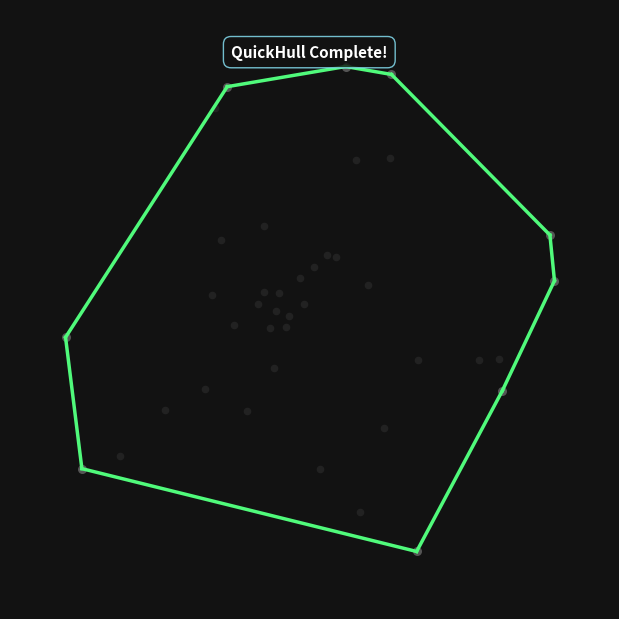

This chart was generated by the following Python code:
import numpy as np
import matplotlib.pyplot as plt
import matplotlib.animation as animation

NUM_POINTS = 40
GIF_FILENAME = "quick_hull.gif"
FPS = 5
DPI = 120

BG_COLOR = "#121212"
POINT_COLOR = "#555555"
DISCARDED_COLOR = "#222222"
HULL_COLOR = "#8be9fd"
FINAL_COLOR = "#50fa7b"
TRIANGLE_COLOR = "#bd93f9"
ACTIVE_POINT = "#ffb86c"
TEXT_COLOR = "#ffffff"


def cross_product(o, a, b):
    return (a[0] - o[0]) * (b[1] - o[1]) - (a[1] - o[1]) * (b[0] - o[0])


def dist_to_line(p, a, b):
    return abs((p[1] - a[1]) * (b[0] - a[0]) - (b[1] - a[1]) * (p[0] - a[0]))


def generate_frames(points):
    frames = []
    final_edges = []
    discarded = []

    pts = sorted(points, key=lambda p: (p[0], p[1]))
    A = pts[0]
    B = pts[-1]

    s1 = [p for p in pts if cross_product(A, B, p) > 0]
    s2 = [p for p in pts if cross_product(B, A, p) > 0]

    inside = [p for p in pts if p not in s1 and p not in s2 and p != A and p != B]
    discarded.extend(inside)

    frames.append(
        {
            "final": [],
            "active_line": (A, B),
            "triangle": None,
            "furthest": None,
            "discarded": list(discarded),
            "msg": "Find Min/Max X",
        }
    )

    def find_hull(sk, P, Q, side_name):
        if not sk:
            final_edges.append((P, Q))
            frames.append(
                {
                    "final": list(final_edges),
                    "active_line": None,
                    "triangle": None,
                    "furthest": None,
                    "discarded": list(discarded),
                    "msg": f"Edge Locked",
                }
            )
            return

        C = max(sk, key=lambda p: dist_to_line(p, P, Q))

        frames.append(
            {
                "final": list(final_edges),
                "active_line": (P, Q),
                "triangle": None,
                "furthest": C,
                "discarded": list(discarded),
                "msg": "Finding Furthest Point",
            }
        )

        frames.append(
            {
                "final": list(final_edges),
                "active_line": (P, Q),
                "triangle": (P, C, Q),
                "furthest": C,
                "discarded": list(discarded),
                "msg": "Forming Triangle",
            }
        )

        s0 = [p for p in sk if cross_product(P, C, p) > 0]
        s1 = [p for p in sk if cross_product(C, Q, p) > 0]

        inside = [p for p in sk if p not in s0 and p not in s1 and p != C]
        discarded.extend(inside)

        frames.append(
            {
                "final": list(final_edges),
                "active_line": None,
                "triangle": (P, C, Q),
                "furthest": C,
                "discarded": list(discarded),
                "msg": "Discarding Inner Points",
            }
        )

        find_hull(s0, P, C, side_name)
        find_hull(s1, C, Q, side_name)

    find_hull(s1, A, B, "Top")
    find_hull(s2, B, A, "Bottom")

    for _ in range(12):
        frames.append(
            {
                "final": list(final_edges),
                "active_line": None,
                "triangle": None,
                "furthest": None,
                "discarded": list(discarded),
                "msg": "QuickHull Complete!",
            }
        )

    return frames


np.random.seed(42)
angles = np.random.uniform(0, 2 * np.pi, NUM_POINTS)
radii = np.random.uniform(0, 10, NUM_POINTS)
x = radii * np.cos(angles)
y = radii * np.sin(angles)
points = list(zip(x, y))

frames = generate_frames(points)

fig, ax = plt.subplots(figsize=(6, 6), facecolor=BG_COLOR)
plt.subplots_adjust(left=0, right=1, bottom=0, top=1)

padding = 2
xlim = (min(x) - padding, max(x) + padding)
ylim = (min(y) - padding, max(y) + padding)


def update(frame_data):
    ax.clear()
    ax.set_facecolor(BG_COLOR)
    ax.axis("off")
    ax.set_xlim(xlim)
    ax.set_ylim(ylim)

    final_edges = frame_data["final"]
    active_line = frame_data["active_line"]
    triangle = frame_data["triangle"]
    furthest = frame_data["furthest"]
    discarded = frame_data["discarded"]
    msg = frame_data["msg"]

    for p in points:
        if p in discarded:
            ax.scatter(p[0], p[1], color=DISCARDED_COLOR, s=20, zorder=1)
        else:
            ax.scatter(p[0], p[1], color=POINT_COLOR, s=30, zorder=2)

    for edge in final_edges:
        ax.plot(
            [edge[0][0], edge[1][0]],
            [edge[0][1], edge[1][1]],
            color=FINAL_COLOR,
            linewidth=2.5,
            zorder=3,
        )

    if active_line:
        ax.plot(
            [active_line[0][0], active_line[1][0]],
            [active_line[0][1], active_line[1][1]],
            color=HULL_COLOR,
            linewidth=2,
            linestyle="--",
            zorder=4,
        )

    if triangle:
        P, C, Q = triangle
        ax.plot(
            [P[0], C[0]], [P[1], C[1]], color=TRIANGLE_COLOR, linewidth=1.5, zorder=4
        )
        ax.plot(
            [C[0], Q[0]], [C[1], Q[1]], color=TRIANGLE_COLOR, linewidth=1.5, zorder=4
        )
        t_x, t_y = zip(P, C, Q)
        ax.fill(t_x, t_y, color=TRIANGLE_COLOR, alpha=0.15, zorder=1)

    if furthest:
        ax.scatter(
            furthest[0], furthest[1], color=ACTIVE_POINT, s=80, marker="*", zorder=6
        )
        if active_line and not triangle:
            cx = (active_line[0][0] + active_line[1][0]) / 2
            cy = (active_line[0][1] + active_line[1][1]) / 2
            ax.plot(
                [cx, furthest[0]],
                [cy, furthest[1]],
                color=ACTIVE_POINT,
                linestyle=":",
                alpha=0.6,
                zorder=3,
            )

    bbox_props = dict(
        boxstyle="round,pad=0.5", fc=BG_COLOR, ec=HULL_COLOR, lw=1, alpha=0.8
    )
    ax.text(
        np.mean(x),
        max(y) + 0.5,
        msg,
        color=TEXT_COLOR,
        fontsize=11,
        ha="center",
        va="center",
        fontweight="bold",
        bbox=bbox_props,
        zorder=10,
    )


print(f"Generating {len(frames)} frames at {FPS} FPS...")
ani = animation.FuncAnimation(
    fig, update, frames=frames, interval=1000 / FPS, repeat=False
)

print(f"Saving to {GIF_FILENAME}")
ani.save(GIF_FILENAME, dpi=DPI, writer=animation.PillowWriter(fps=FPS))
print("Done!")
